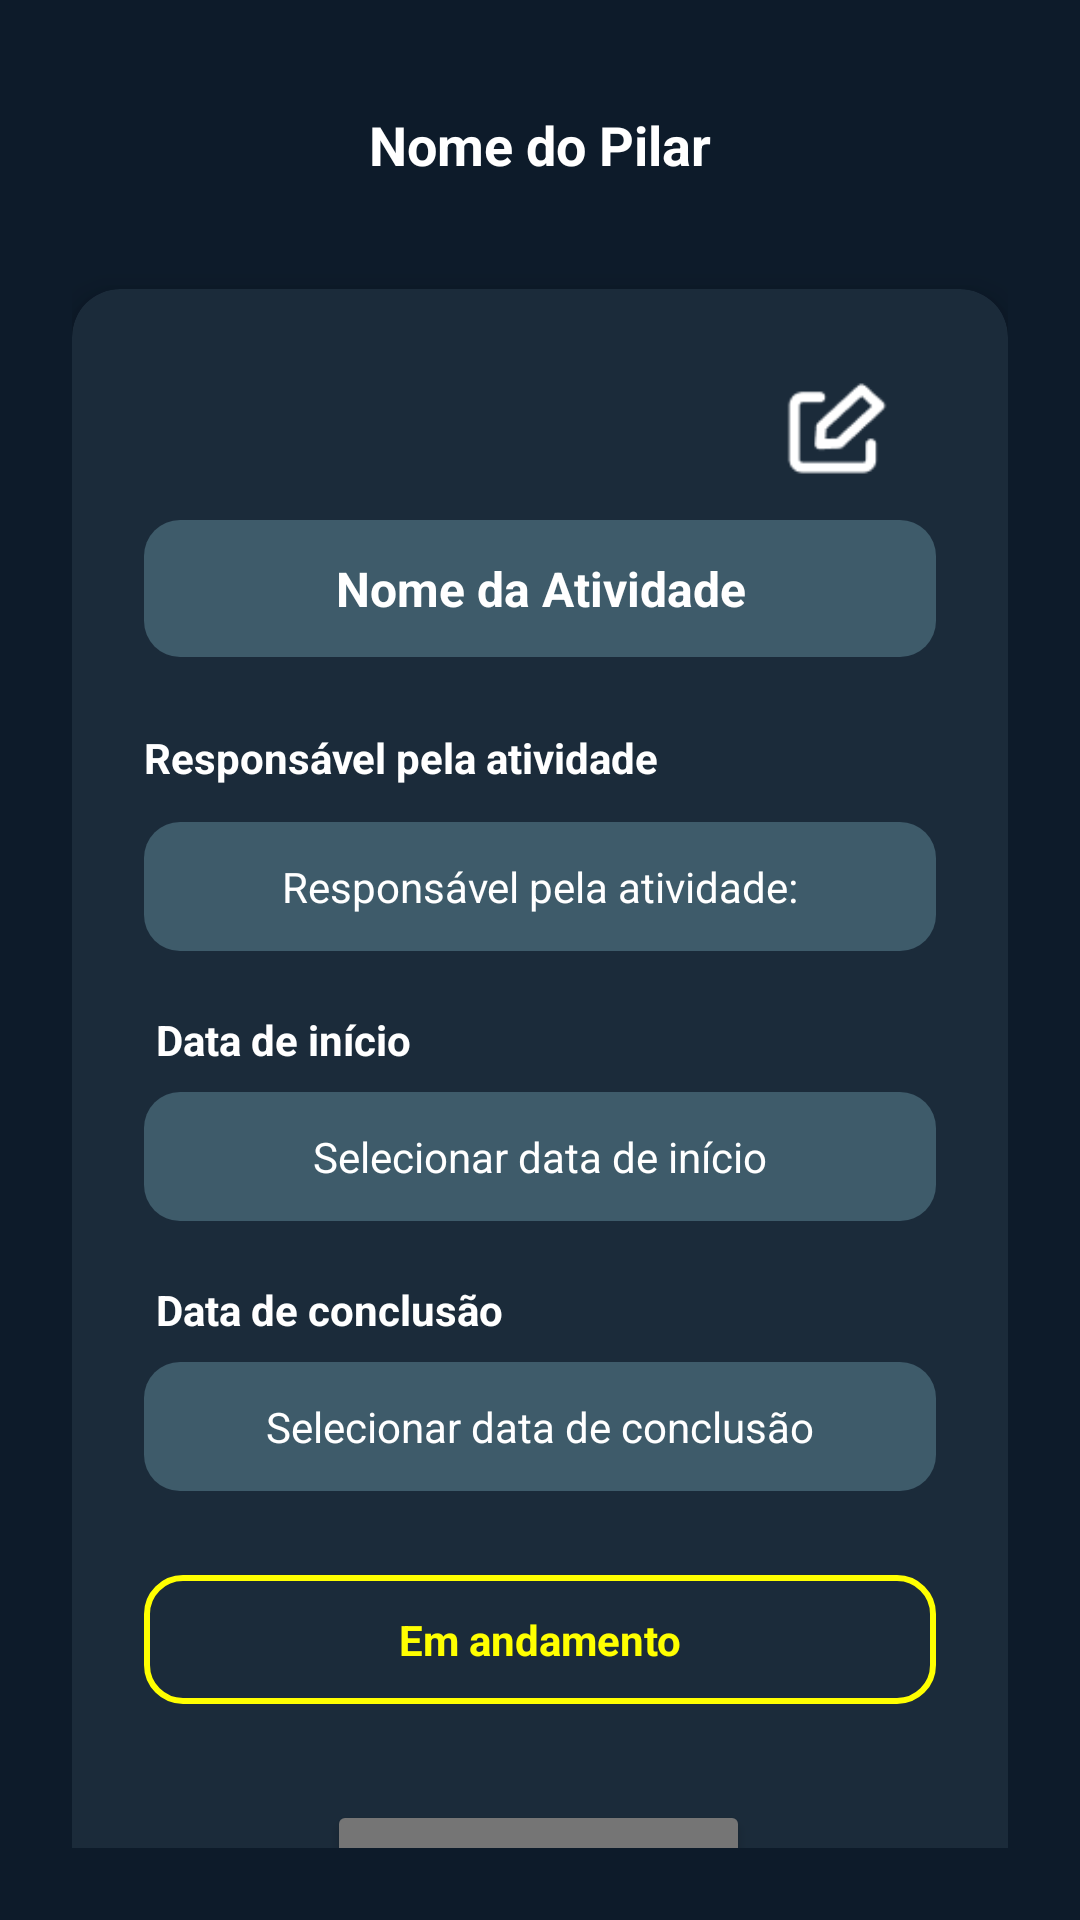

This screen was rendered from an Android layout file. Write that file and the resources it references.
<!-- AndroidManifest.xml: application theme Theme.TelaLogin -->
<!-- res/layout/novo_pilar.xml -->
<?xml version="1.0" encoding="utf-8"?>
<androidx.constraintlayout.widget.ConstraintLayout
    xmlns:android="http://schemas.android.com/apk/res/android"
    xmlns:app="http://schemas.android.com/apk/res-auto"
    xmlns:tools="http://schemas.android.com/tools"
    android:layout_width="match_parent"
    android:layout_height="match_parent"
    android:background="#0D1B2A"
    android:padding="24dp">

    
    <TextView
        android:id="@+id/tvNomePilar"
        android:layout_width="0dp"
        android:layout_height="wrap_content"
        android:gravity="center"
        android:padding="12dp"
        android:text="Nome do Pilar"
        android:textColor="#FFFFFF"
        android:textSize="18sp"
        android:textStyle="bold"
        app:layout_constraintEnd_toEndOf="parent"
        app:layout_constraintStart_toStartOf="parent"
        app:layout_constraintTop_toTopOf="parent" />

    
    <androidx.cardview.widget.CardView
        android:id="@+id/cardContainer"
        android:layout_width="0dp"
        android:layout_height="wrap_content"
        app:cardBackgroundColor="#1B2B3A"
        app:cardCornerRadius="16dp"
        app:cardElevation="6dp"
        android:layout_marginTop="24dp"
        app:layout_constraintTop_toBottomOf="@id/tvNomePilar"
        app:layout_constraintStart_toStartOf="parent"
        app:layout_constraintEnd_toEndOf="parent">

        
        <androidx.constraintlayout.widget.ConstraintLayout
            android:layout_width="match_parent"
            android:layout_height="wrap_content"
            android:padding="24dp">

            <ImageView
                android:id="@+id/ivEdit"
                android:layout_width="34dp"
                android:layout_height="37dp"
                android:layout_marginTop="4dp"
                android:layout_marginEnd="16dp"
                android:contentDescription="Editar"
                android:src="@drawable/edit"
                app:layout_constraintTop_toTopOf="parent"
                app:layout_constraintEnd_toEndOf="parent" />

            
            <TextView
                android:id="@+id/tvNomeAtividade"
                android:layout_width="0dp"
                android:layout_height="wrap_content"
                android:layout_marginTop="12dp"
                android:background="@drawable/edit_button_background"
                android:gravity="center"
                android:padding="12dp"
                android:text="Nome da Atividade"
                android:textColor="#FFFFFF"
                android:textSize="16sp"
                android:textStyle="bold"
                app:layout_constraintEnd_toEndOf="parent"
                app:layout_constraintStart_toStartOf="parent"
                app:layout_constraintTop_toBottomOf="@id/ivEdit" />

            
            <TextView
                android:id="@+id/tvResponsavel"
                android:layout_width="wrap_content"
                android:layout_height="wrap_content"
                android:layout_marginTop="24dp"
                android:text="Responsável pela atividade"
                android:textColor="#FFFFFF"
                android:textStyle="bold"
                app:layout_constraintStart_toStartOf="parent"
                app:layout_constraintTop_toBottomOf="@id/tvNomeAtividade" />

            
            <TextView
                android:id="@+id/tvResponsavelSelecionado"
                android:layout_width="0dp"
                android:layout_height="wrap_content"
                android:layout_marginTop="12dp"
                android:background="@drawable/edit_button_background"
                android:gravity="center"
                android:padding="12dp"
                android:text="Responsável pela atividade:"
                android:textColor="#FFFFFF"
                app:layout_constraintTop_toBottomOf="@id/tvResponsavel"
                app:layout_constraintStart_toStartOf="parent"
                app:layout_constraintEnd_toEndOf="parent" />

            
            <TextView
                android:id="@+id/tvDataInicioLabel"
                android:layout_width="wrap_content"
                android:layout_height="wrap_content"
                android:layout_marginStart="4dp"
                android:layout_marginTop="20dp"
                android:text="Data de início"
                android:textColor="#FFFFFF"
                android:textStyle="bold"
                app:layout_constraintStart_toStartOf="parent"
                app:layout_constraintTop_toBottomOf="@id/tvResponsavelSelecionado" />

            <TextView
                android:id="@+id/tvDataInicio"
                android:layout_width="0dp"
                android:layout_height="wrap_content"
                android:layout_marginTop="8dp"
                android:background="@drawable/edit_button_background"
                android:gravity="center"
                android:padding="12dp"
                android:text="Selecionar data de início"
                android:textColor="#FFFFFF"
                app:layout_constraintEnd_toEndOf="parent"
                app:layout_constraintHorizontal_bias="0.0"
                app:layout_constraintStart_toStartOf="parent"
                app:layout_constraintTop_toBottomOf="@id/tvDataInicioLabel" />

            <TextView
                android:id="@+id/tvDataConclusaoLabel"
                android:layout_width="wrap_content"
                android:layout_height="wrap_content"
                android:layout_marginStart="4dp"
                android:layout_marginTop="20dp"
                android:text="Data de conclusão"
                android:textColor="#FFFFFF"
                android:textStyle="bold"
                app:layout_constraintStart_toStartOf="parent"
                app:layout_constraintTop_toBottomOf="@id/tvDataInicio" />

            <TextView
                android:id="@+id/tvDataConclusao"
                android:layout_width="0dp"
                android:layout_height="wrap_content"
                android:layout_marginTop="8dp"
                android:background="@drawable/edit_button_background"
                android:gravity="center"
                android:padding="12dp"
                android:text="Selecionar data de conclusão"
                android:textColor="#FFFFFF"
                app:layout_constraintEnd_toEndOf="parent"
                app:layout_constraintHorizontal_bias="0.0"
                app:layout_constraintStart_toStartOf="parent"
                app:layout_constraintTop_toBottomOf="@id/tvDataConclusaoLabel" />

            <TextView
                android:id="@+id/tvStatus"
                android:layout_width="0dp"
                android:layout_height="wrap_content"
                android:layout_marginTop="28dp"
                android:background="@drawable/status_button_background"
                android:gravity="center"
                android:padding="12dp"
                android:text="Em andamento"
                android:textColor="#FFFF00"
                android:textStyle="bold"
                app:layout_constraintEnd_toEndOf="parent"
                app:layout_constraintHorizontal_bias="0.0"
                app:layout_constraintStart_toStartOf="parent"
                app:layout_constraintTop_toBottomOf="@id/tvDataConclusao" />

            <Button
                android:id="@+id/btnConcluido"
                android:layout_width="wrap_content"
                android:layout_height="wrap_content"
                android:layout_marginTop="32dp"
                android:backgroundTint="#757575"
                android:paddingHorizontal="32dp"
                android:paddingVertical="12dp"
                android:text="CONCLUÍDO"
                android:textColor="#FFFFFF"
                app:layout_constraintEnd_toEndOf="parent"
                app:layout_constraintHorizontal_bias="0.497"
                app:layout_constraintStart_toStartOf="parent"
                app:layout_constraintTop_toBottomOf="@id/tvStatus" />

        </androidx.constraintlayout.widget.ConstraintLayout>
    </androidx.cardview.widget.CardView>
</androidx.constraintlayout.widget.ConstraintLayout>
<!-- resources referenced by this layout -->
<resources>
  <!-- drawable edit: png bitmap (drawable, 819 bytes) -->
  <!-- drawable edit_button_background (drawable) -->
  <?xml version="1.0" encoding="utf-8"?>
  <shape xmlns:android="http://schemas.android.com/apk/res/android">
      <solid android:color="#3E5B6A"/>
      <corners android:radius="12dp"/>
  </shape>
  <!-- drawable status_button_background (drawable) -->
  <?xml version="1.0" encoding="utf-8"?>
  <shape xmlns:android="http://schemas.android.com/apk/res/android">
      <solid android:color="#1B2B3A"/>
      <corners android:radius="12dp"/>
      <stroke android:width="2dp" android:color="#FFFF00"/>
  </shape>
  <style name="Theme.TelaLogin" parent="Base.Theme.TelaLogin" />
  <style name="Base.Theme.TelaLogin" parent="Theme.Material3.DayNight.NoActionBar">
          
          <item name="colorControlActivated">#004A8D</item>
          
      </style>
</resources>
